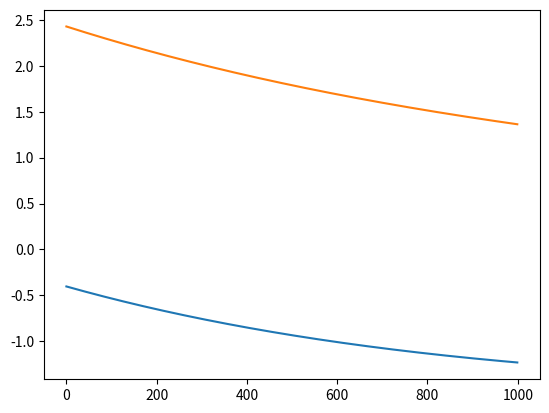

Write Python code to recreate this figure.
import matplotlib.pyplot as plt
import numpy as np


# Create an example of the batch gradient method,
# consdering a collection of N quadratic cost functions 
# and a decision variable z in R^d

# N cost functions and d is the dimension of the decision variable
N = 10
d = 2

# Quadratic cost functions
# Q = [Q0, Q1, ...Q_N-1] collection of d x d matrices
Q = []
# r = [r0, r1, ...r_N-1] collection of d x 1 vectors
r = []


# ell_i (z) = 0.5* z'*Qi*z+ ri'*z
for i in range(N):
    Qi = np.random.uniform(size=(d, d)) # random matrix for quadratic cost
    Qi = 0.5 * (Qi + Qi.T) # make it symmetric
    Q += [Qi] # add to the list of cost functions

    ri = np.random.uniform(size=(d)) # random affine vector 
    r += [ri] 

# Initiliazation 
max_iters = 1000
stepsize = 1e-4
z = np.zeros(shape=(max_iters, d))
zinit = np.random.normal(size=(d))
z[0] = zinit
cost = np.zeros(shape=(max_iters))

# Batch gradient method
for k in range(max_iters - 1):
    print(f"Iteration {k:d}")

    batch_gradient = np.zeros(shape=(d))
    for i in range(N):
        # Compute the gradient of the cost function i with respect to z
        batch_gradient += Q[i] @ z[k] + r[i]

        # Compute the cost function i at z
        cost[k] += 0.5 * z[k].T @ Q[i] @ z[k] + r[i].T @ z[k]

    # Compute the "discent" direction
    direction = -batch_gradient

    # Update the decision variable
    z[k + 1] = z[k] + stepsize * direction

plt.plot(np.arange(max_iters), z)
plt.show()
